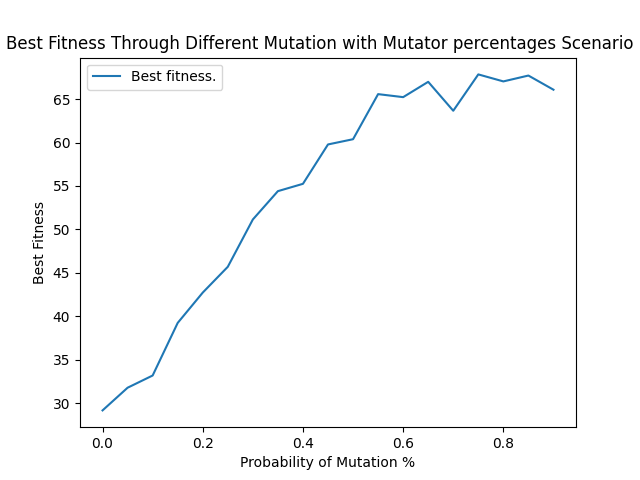

The data file committed next to this chart (first rows):
0.0, 29.181089908557784
0.05, 31.79
0.1, 33.2
0.15, 39.25
0.2, 42.74
0.25, 45.7
0.3, 51.15
0.35, 54.41
0.4, 55.25
0.45, 59.78
0.5, 60.38
0.55, 65.57
0.6, 65.22
0.65, 66.99
0.7, 63.66
0.75, 67.84
0.8, 67.03
0.85, 67.71
0.9, 66.08
